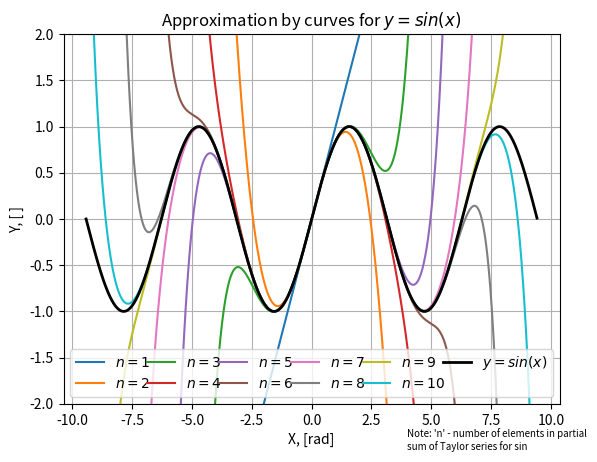
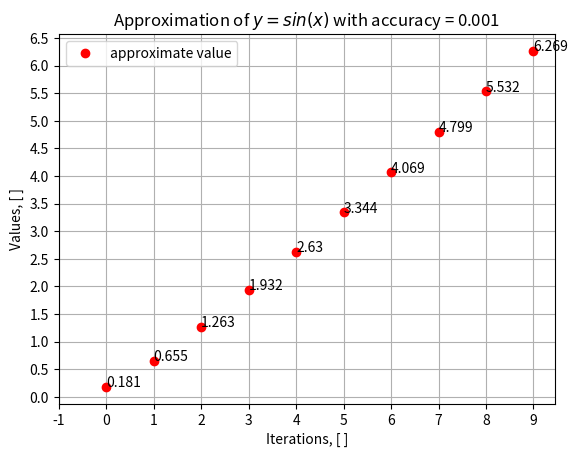

These figures' Python source, in order:
import matplotlib.pyplot as plt
import numpy as np
import math
import decimal

NUMBER_OF_FUNCTIONS = 10
ACCURACY = 0.001

def partial_sum(func_sequence, args, number_of_elements):
    partial_sums_list = []
    for arg in args:        
        partial_sums_list.append(func_sequence(arg, number_of_elements))
    return partial_sums_list


def taylor_sin(arg, number_of_elements):
    res = 0
    for i in range(number_of_elements+1):
        res += ((-1) ** i) * (arg ** (2 * i + 1)) / math.factorial(2 * i + 1)
    return res


def plot_sin(x_args):
    y = np.sin(x_args)
    plt.plot(x_args, y, color='black', linewidth=2, label='$y=sin(x)$')


def plot_partial_sums(func_sequence, args, number_of_members):
    for elem_num in range(number_of_members):
        plt.plot(args, partial_sum(func_sequence, args, elem_num), label='$n={}$'.format(elem_num + 1))


def create_approximation(func, number_of_members, accuracy):
    k = 0
    approximation = {}
    for elem_num in range(number_of_members):
        while np.fabs(np.sin(k) - func(k, elem_num)) < accuracy:
            k += accuracy
        k -= accuracy
        approximation[elem_num] = float('{:.3f}'.format(k))
    return approximation
            

def plot_approximation_result(approximation_result):
    plt.plot(approximation_result.keys(), approximation_result.values(), 'ro', label='approximate value')
    for num, value in approximation_result.items():
        plt.annotate(value, (num, value))
    plt.xticks(np.arange(int(min(approximation_result.keys()) - 1),
                         int(max(approximation_result.keys()) + 1),
                         1))
    plt.yticks(np.arange(int(min(approximation_result.values()) - 1),
                         int(max(approximation_result.values()) + 1),
                         0.5))


def final_plot():
    args = np.arange(-3 * np.pi, 3 * np.pi, 0.01)
    plt.figure(1)
    plot_partial_sums(taylor_sin, args, NUMBER_OF_FUNCTIONS)
    plt.ylim(-2, 2)
    plot_sin(args)

    text_note = "Note: 'n' - number of elements in partial\nsum of Taylor series for sin"
    plt.text(4, -2.5, text_note, fontsize=7)
    plt.subplots_adjust(right=0.9)
    plt.legend(loc=3, ncol=6, mode="expand")
    plt.title("Approximation by curves for " + r"$y=sin(x)$")
    plt.xlabel('X, [rad]')
    plt.ylabel('Y, [ ]')
    plt.grid(True)
    
    plt.figure(2)
    plot_approximation_result(create_approximation(taylor_sin,
                                                   NUMBER_OF_FUNCTIONS,
                                                   ACCURACY))
    plt.legend(loc=2)
    plt.title("Approximation of " + r"$y=sin(x)$" + " with accuracy = {}".format(ACCURACY))
    plt.xlabel('Iterations, [ ]')
    plt.ylabel('Values, [ ]')    
    plt.grid(True)
    
def main():
    final_plot()


if __name__ == "__main__":
    main()
    plt.show()
